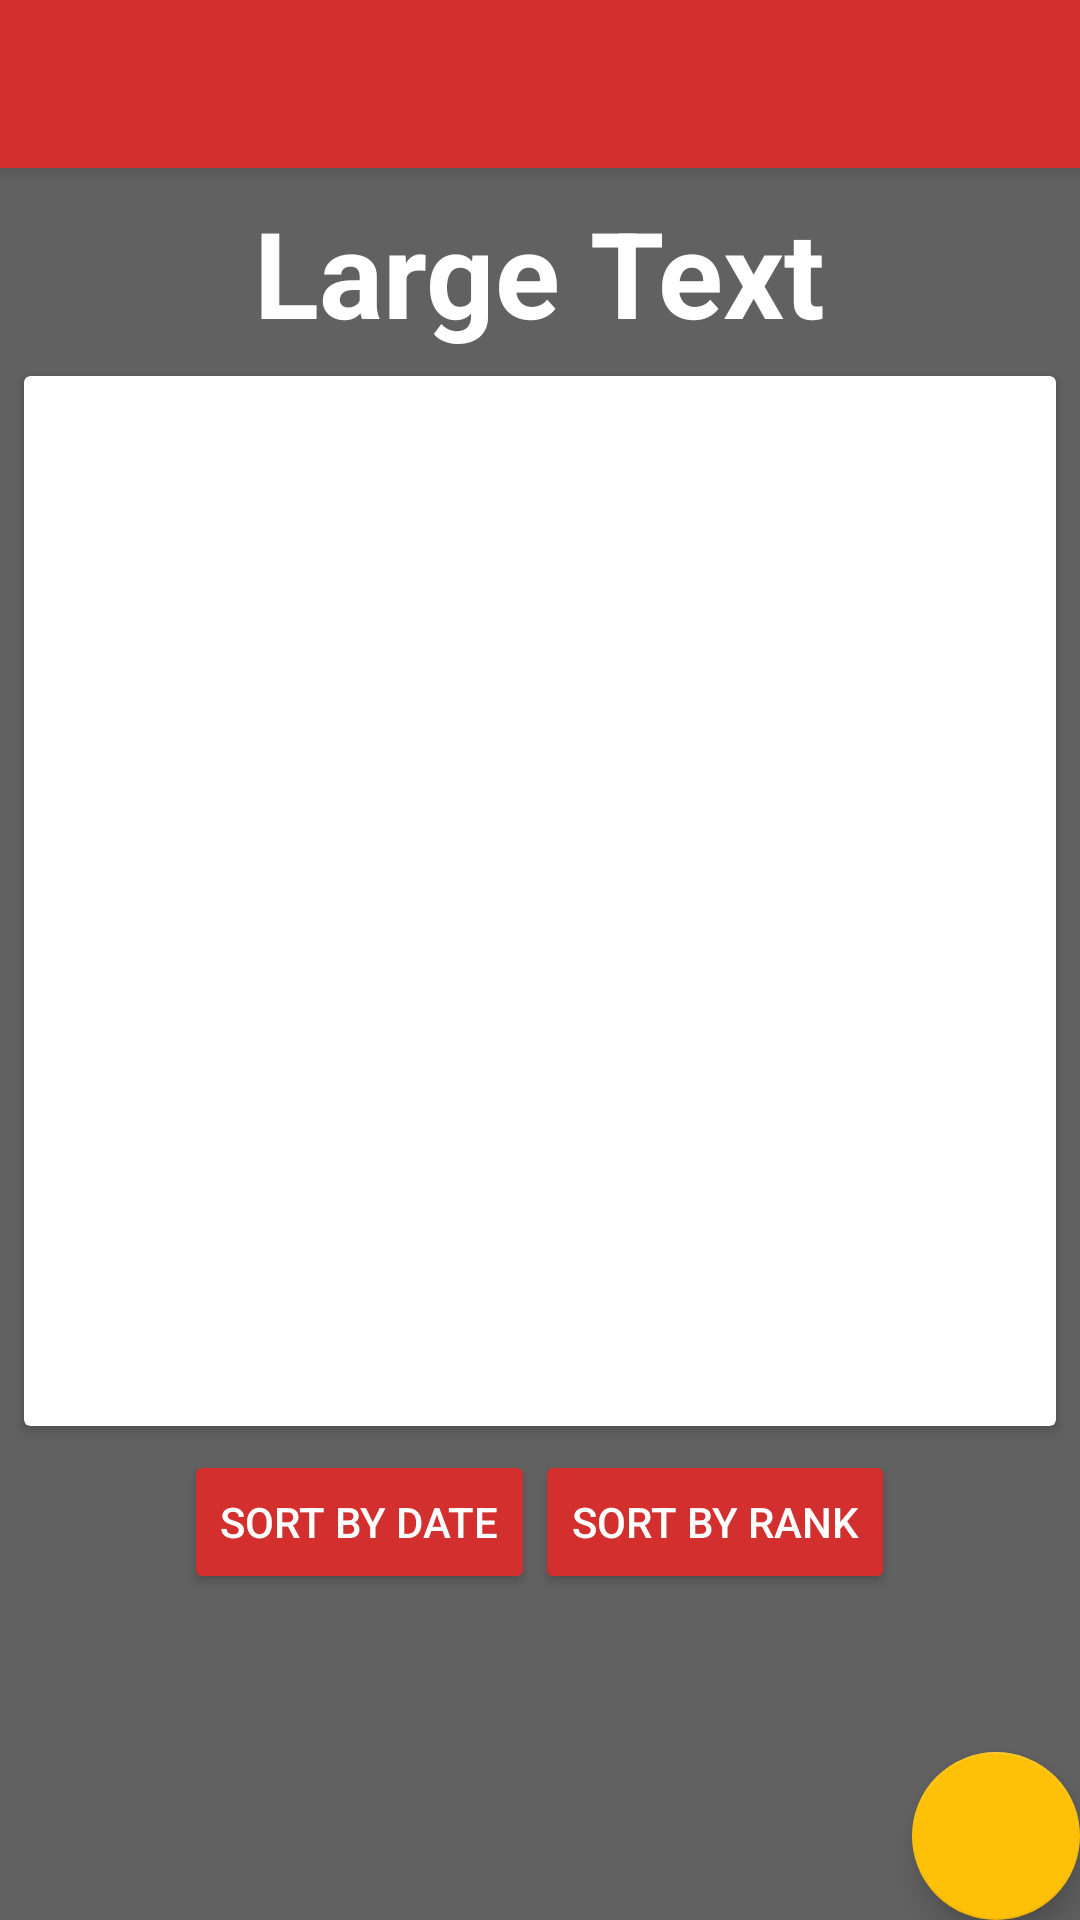

Produce the Android XML layout that renders to this screen, including the resource entries it uses.
<!-- AndroidManifest.xml: application theme AppTheme -->
<!-- res/layout/activity_info.xml -->
<?xml version="1.0" encoding="utf-8"?>
<android.support.design.widget.CoordinatorLayout xmlns:android="http://schemas.android.com/apk/res/android"
    xmlns:app="http://schemas.android.com/apk/res-auto"
    xmlns:tools="http://schemas.android.com/tools"
    android:layout_width="match_parent"
    android:layout_height="match_parent"
    android:fitsSystemWindows="true"
    android:background="#616161"
    tools:context="peopleinteractive.placesnow.Info">

    <android.support.design.widget.AppBarLayout
        android:layout_width="match_parent"
        android:layout_height="wrap_content"
        android:theme="@style/AppTheme.AppBarOverlay">

        <android.support.v7.widget.Toolbar
            android:id="@+id/toolbar"
            android:layout_width="match_parent"
            android:layout_height="?attr/actionBarSize"
            android:background="?attr/colorPrimary"
            app:popupTheme="@style/AppTheme.PopupOverlay" />

    </android.support.design.widget.AppBarLayout>

    <include layout="@layout/content_info" />

    <android.support.design.widget.FloatingActionButton
        android:id="@+id/fab"
        android:layout_width="wrap_content"
        android:layout_height="wrap_content"
        android:layout_gravity="bottom|end"
        android:layout_margin="@dimen/fab_margin"
        android:src="@drawable/ic_plus"
        android:clickable="true"
        style="@style/AppTheme" />

</android.support.design.widget.CoordinatorLayout>
<!-- res/layout/content_info.xml (included above) -->
<?xml version="1.0" encoding="utf-8"?>
<RelativeLayout xmlns:android="http://schemas.android.com/apk/res/android"
    xmlns:app="http://schemas.android.com/apk/res-auto"
    xmlns:tools="http://schemas.android.com/tools"
    android:layout_width="match_parent"
    android:layout_height="match_parent"
    app:layout_behavior="@string/appbar_scrolling_view_behavior"
    tools:context="peopleinteractive.placesnow.Info"
    tools:showIn="@layout/activity_info">

        <LinearLayout
            android:layout_width="match_parent"
            android:layout_height="wrap_content"
            android:orientation="vertical">

            <TextView
                android:layout_width="wrap_content"
                android:layout_height="wrap_content"
                android:layout_marginTop="8dp"
                android:layout_marginLeft="16dp"
                android:layout_marginRight="16dp"
                android:text="Large Text"
                android:textStyle="bold"
                android:id="@+id/locationName"
                android:layout_alignParentTop="true"
                android:layout_centerHorizontal="true"
                android:textSize="40sp"
                android:layout_gravity="center_horizontal"
                android:textColor="#ffffff" />

            <android.support.v7.widget.CardView
                android:layout_width="match_parent"
                android:layout_height="350dp"
                android:layout_margin="8dp">


            <ListView
                android:layout_width="match_parent"
                android:layout_height="wrap_content"
                android:id="@+id/commentListView"
                android:smoothScrollbar="false" />

            </android.support.v7.widget.CardView>

            <LinearLayout
                android:layout_width="match_parent"
                android:layout_height="match_parent"
                android:gravity="center">

                <Button
                    android:layout_gravity="center_horizontal"
                    android:id="@+id/button_date"
                    android:layout_width="wrap_content"
                    android:layout_height="wrap_content"
                    android:layout_marginBottom="8dp"
                    android:textColor="#FFF"
                    android:onClick="sortByDate"
                    android:backgroundTint="@color/colorPrimary"
                    android:text="Sort by date"/>

                <Button
                    android:layout_gravity="center_horizontal"
                    android:id="@+id/button_rank"
                    android:layout_width="wrap_content"
                    android:layout_height="wrap_content"
                    android:layout_marginBottom="8dp"
                    android:textColor="#FFF"
                    android:onClick="sortByScore"
                    android:backgroundTint="@color/colorPrimary"
                    android:text="Sort by rank"/>
                
            </LinearLayout>

        </LinearLayout>

</RelativeLayout>
<!-- resources referenced by this layout -->
<resources>
  <color name="colorPrimary">#d32f2f</color>
  <style name="AppTheme" parent="Theme.AppCompat.Light.DarkActionBar">
          
          <item name="colorPrimary">@color/colorPrimary</item>
          <item name="colorPrimaryDark">@color/colorPrimaryDark</item>
          <item name="colorAccent">@color/colorAccent</item>--&gt;
      </style>
  <style name="AppTheme.AppBarOverlay" parent="ThemeOverlay.AppCompat.Dark.ActionBar" />
  <style name="AppTheme.PopupOverlay" parent="ThemeOverlay.AppCompat.Light" />
  <color name="colorPrimaryDark">#de4b40</color>
  <color name="colorAccent">#ffc107</color>
</resources>
